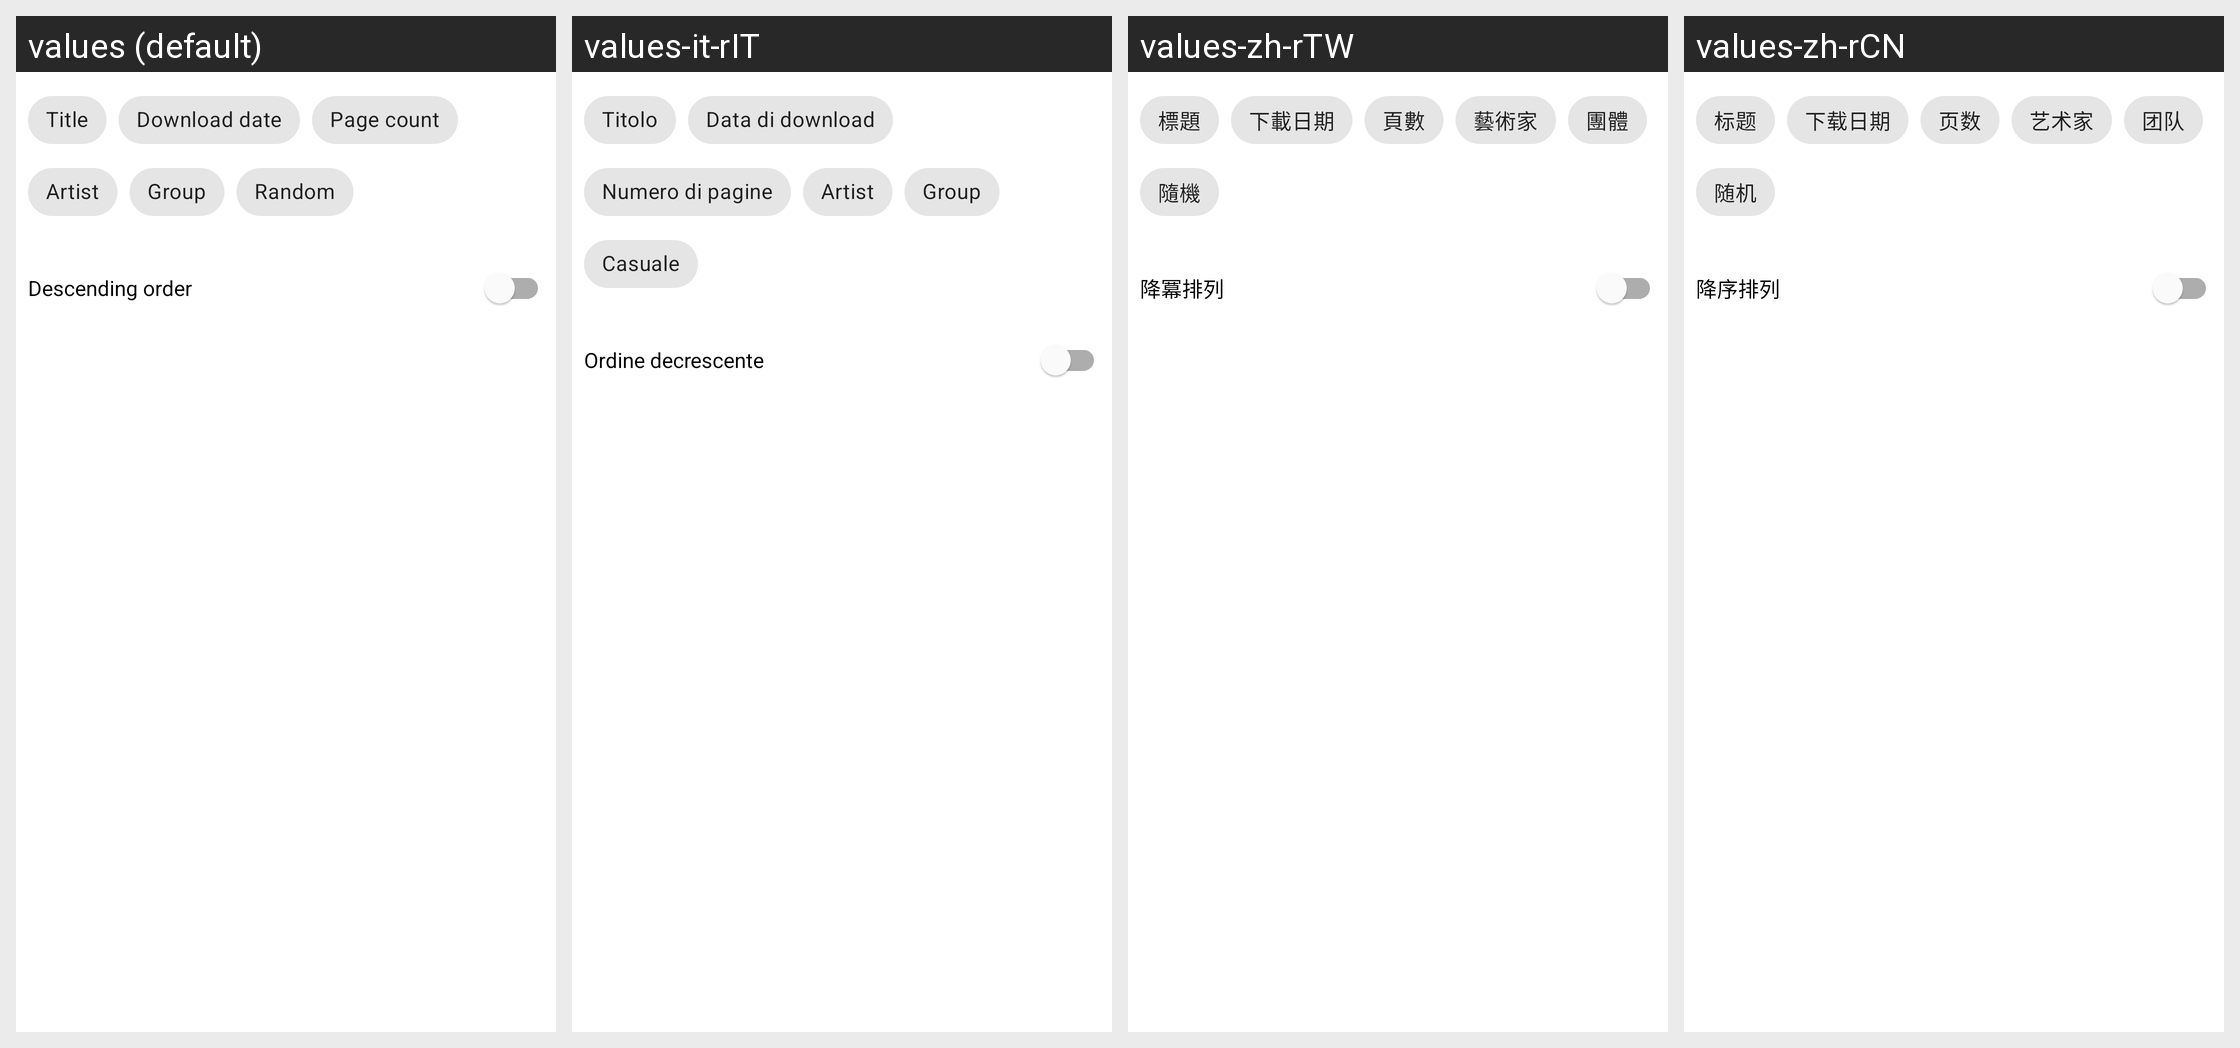

This grid shows one Android layout under several languages. Give, for every string resource on the screen, its name, the default text and each shown locale's text.
Android screen res/layout/local_sort_type.xml rendered under 4 locales, left to right: values (default), values-it-rIT, values-zh-rTW, values-zh-rCN. Device: Nexus 5 (rendered at 1080×1920; each locale shown at half size, 540×960, under a caption strip naming it); theme AppTheme.
Other locales in the repository, not shown: values-ar-rSA, values-de-rDE, values-es-rES, values-fa-rIR, values-fr-rFR, values-ja-rJP, values-pt-rBR, values-ru-rRU, values-tr-rTR, values-uk-rUA.
Strings drawn on this screen, with the default value and each locale's value (text and hints the layout hard-codes, and strings that could not be matched under every locale, appear in the picture but are not listed):

title
  values: Title
  values-it-rIT: Titolo
  values-zh-rTW: 標題
  values-zh-rCN: 标题

download_date
  values: Download date
  values-it-rIT: Data di download
  values-zh-rTW: 下載日期
  values-zh-rCN: 下载日期

page_count
  values: Page count
  values-it-rIT: Numero di pagine
  values-zh-rTW: 頁數
  values-zh-rCN: 页数

artist
  values: Artist
  values-it-rIT: Artist
  values-zh-rTW: 藝術家
  values-zh-rCN: 艺术家

group
  values: Group
  values-it-rIT: Group
  values-zh-rTW: 團體
  values-zh-rCN: 团队

random
  values: Random
  values-it-rIT: Casuale
  values-zh-rTW: 隨機
  values-zh-rCN: 随机

descending_order
  values: Descending order
  values-it-rIT: Ordine decrescente
  values-zh-rTW: 降冪排列
  values-zh-rCN: 降序排列
